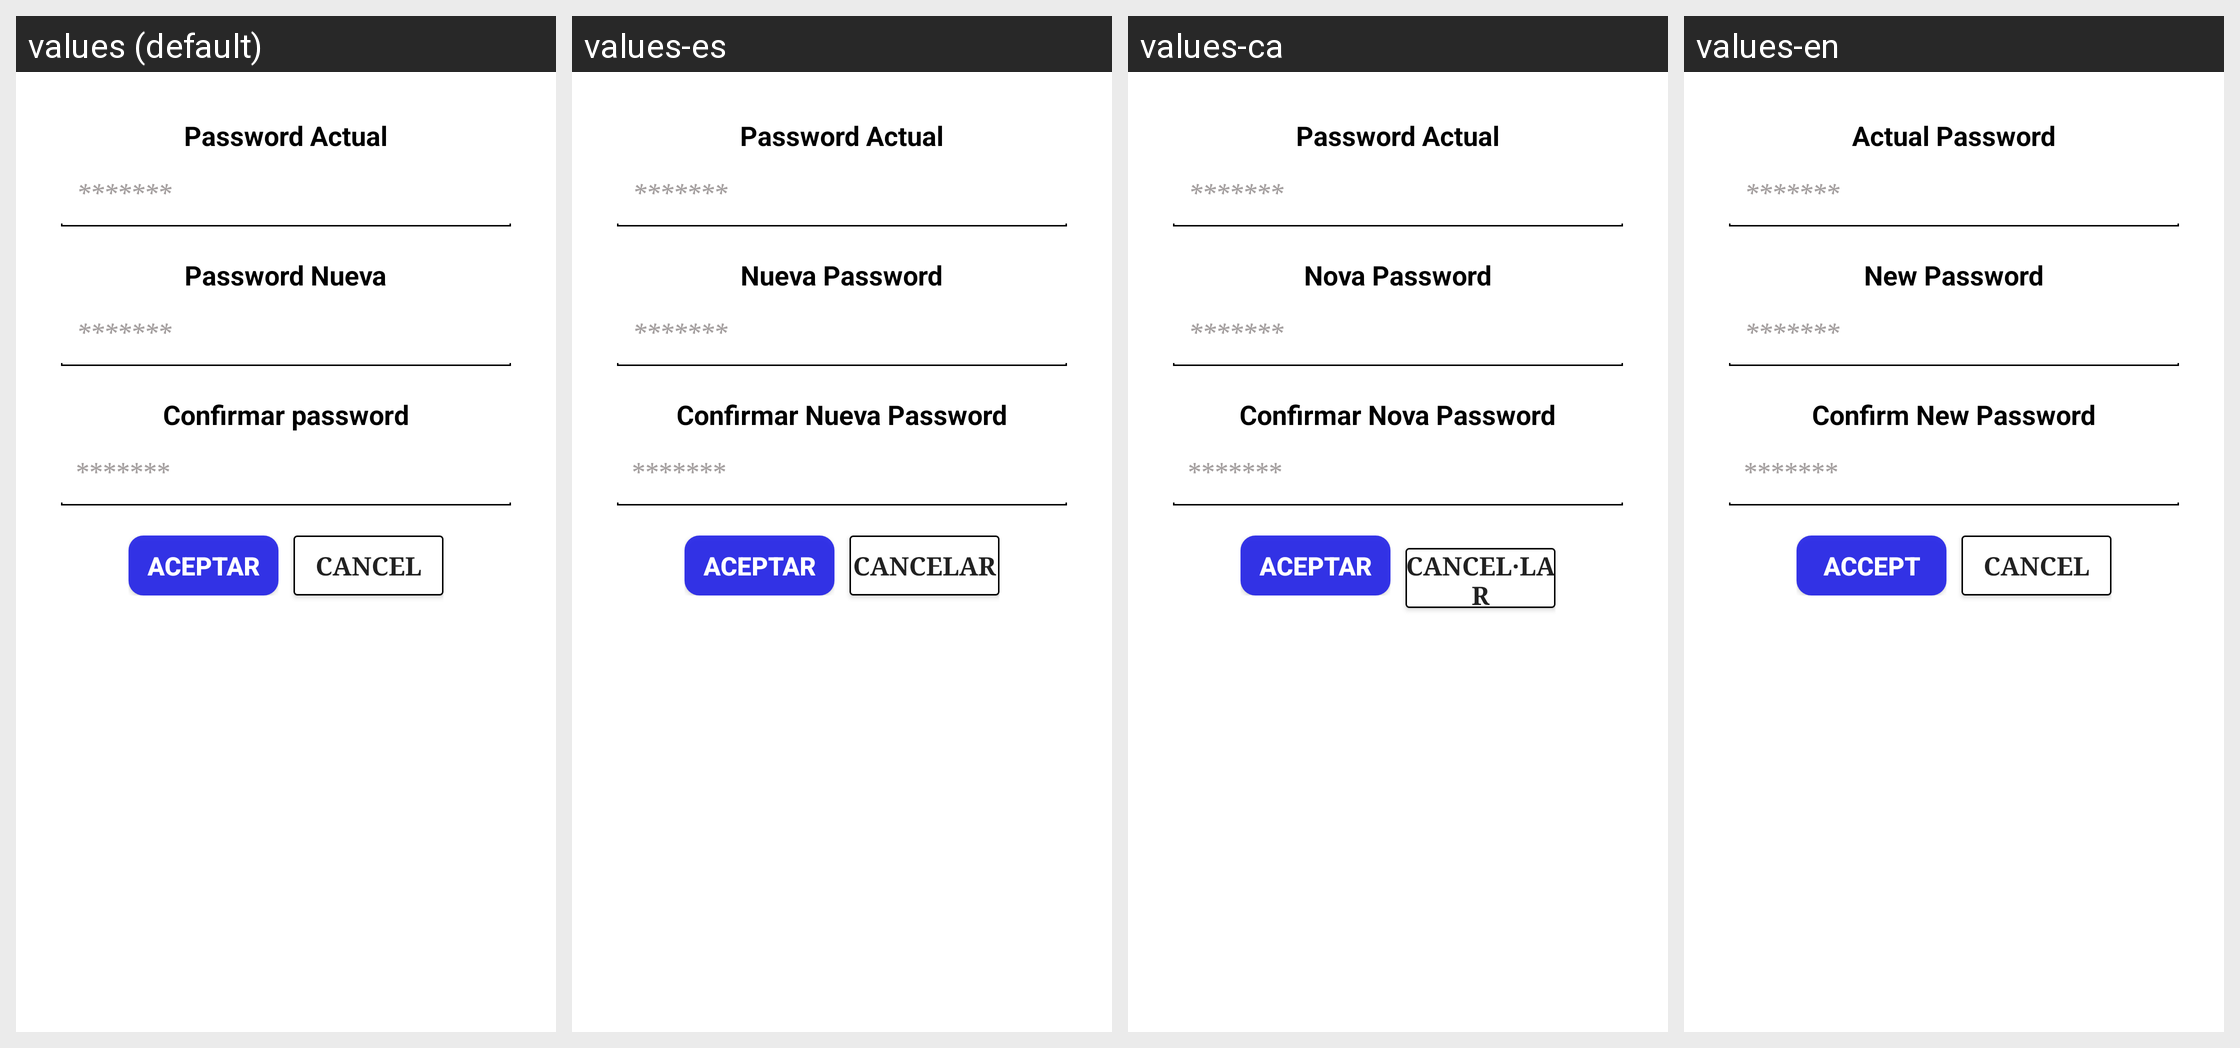

This grid shows one Android layout under several languages. Give, for every string resource on the screen, its name, the default text and each shown locale's text.
Android screen res/layout/dialog_changepass.xml rendered under 4 locales, left to right: values (default), values-es, values-ca, values-en. Device: Nexus 5 (rendered at 1080×1920; each locale shown at half size, 540×960, under a caption strip naming it); theme AppTheme.
Strings drawn on this screen, with the default value and each locale's value (text and hints the layout hard-codes, and strings that could not be matched under every locale, appear in the picture but are not listed):

pwactual
  values: Password Actual
  values-es: Password Actual
  values-ca: Password Actual
  values-en: Actual Password

pwnueva
  values: Password Nueva
  values-es: Nueva Password
  values-ca: Nova Password
  values-en: New Password

pwnueva2
  values: Confirmar password
  values-es: Confirmar Nueva Password
  values-ca: Confirmar Nova Password
  values-en: Confirm New Password

Aceptar
  values: Aceptar
  values-es: Aceptar
  values-ca: Aceptar
  values-en: Accept

cancelButton
  values: Cancel
  values-es: Cancelar
  values-ca: Cancel·lar
  values-en: Cancel
